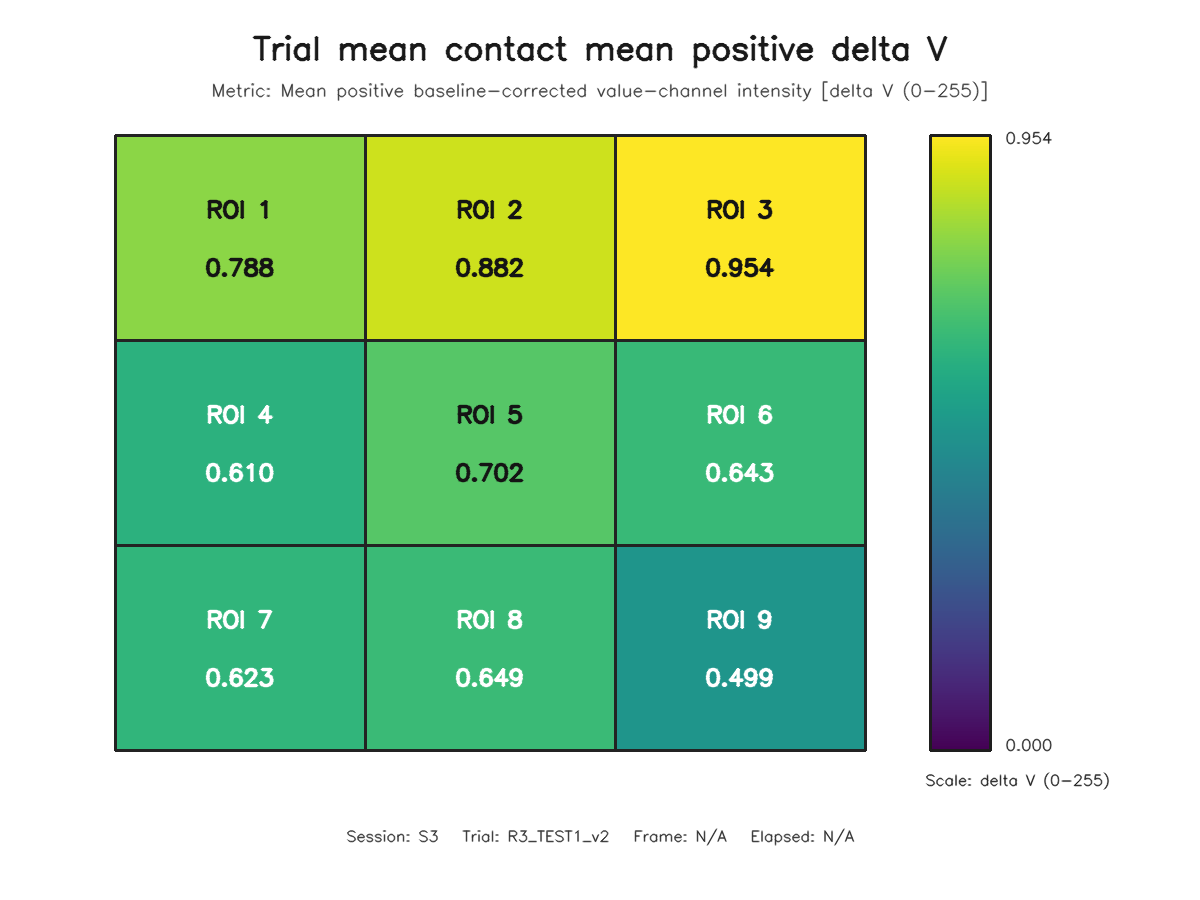

The table this chart was drawn from, first rows:
roi, row, column, value
1, 1, 1, 0.7885
2, 1, 2, 0.8816
3, 1, 3, 0.954
4, 2, 1, 0.6104
5, 2, 2, 0.7025
6, 2, 3, 0.6434
7, 3, 1, 0.6233
8, 3, 2, 0.6487
9, 3, 3, 0.4993
